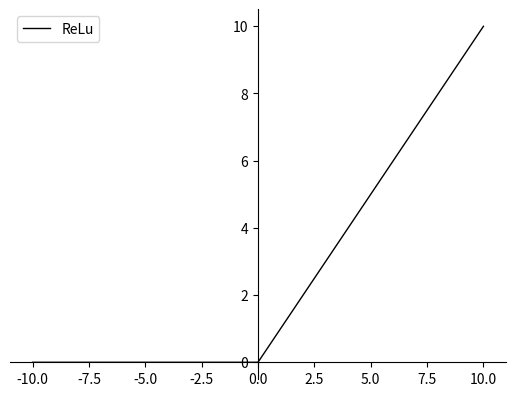

Write Python code to recreate this figure.
#!/usr/local/bin/python3
# -*- coding: UTF-8 -*-

#tanh 函数
import numpy as np
import matplotlib.pyplot as plt

def ReLu(z):    
    return np.array([x if x > 0 else 0 for x in z])  
    
def ReLu_deriv(z):    
    return np.array([1 if x > 0 else 0 for x in z])  

 # 获取当前坐标轴对象
ax = plt.gca()

# 将垂直坐标刻度置于左边框
ax.yaxis.set_ticks_position('left')
# 将水平坐标刻度置于底边框
ax.xaxis.set_ticks_position('bottom')
# 将左边框置于数据坐标原点
ax.spines['left'].set_position(('data', 0))
# 将底边框置于数据坐标原点
ax.spines['bottom'].set_position(('data', 0))

# 将右边框和顶边框设置成无色
ax.spines['right'].set_color('none')
ax.spines['top'].set_color('none')

 
x = np.linspace(-10, 10, 400)
plt.plot(x, ReLu(x), label="ReLu", linestyle='-',  linewidth=1, color='black') 
#plt.scatter(x,tanh_deriv(x),label="tanh_deriv")
#plt.title('tanh Function')
plt.legend(loc = 'upper left')  

plt.savefig("relu_20180622.png")  #保存图象

plt.show()